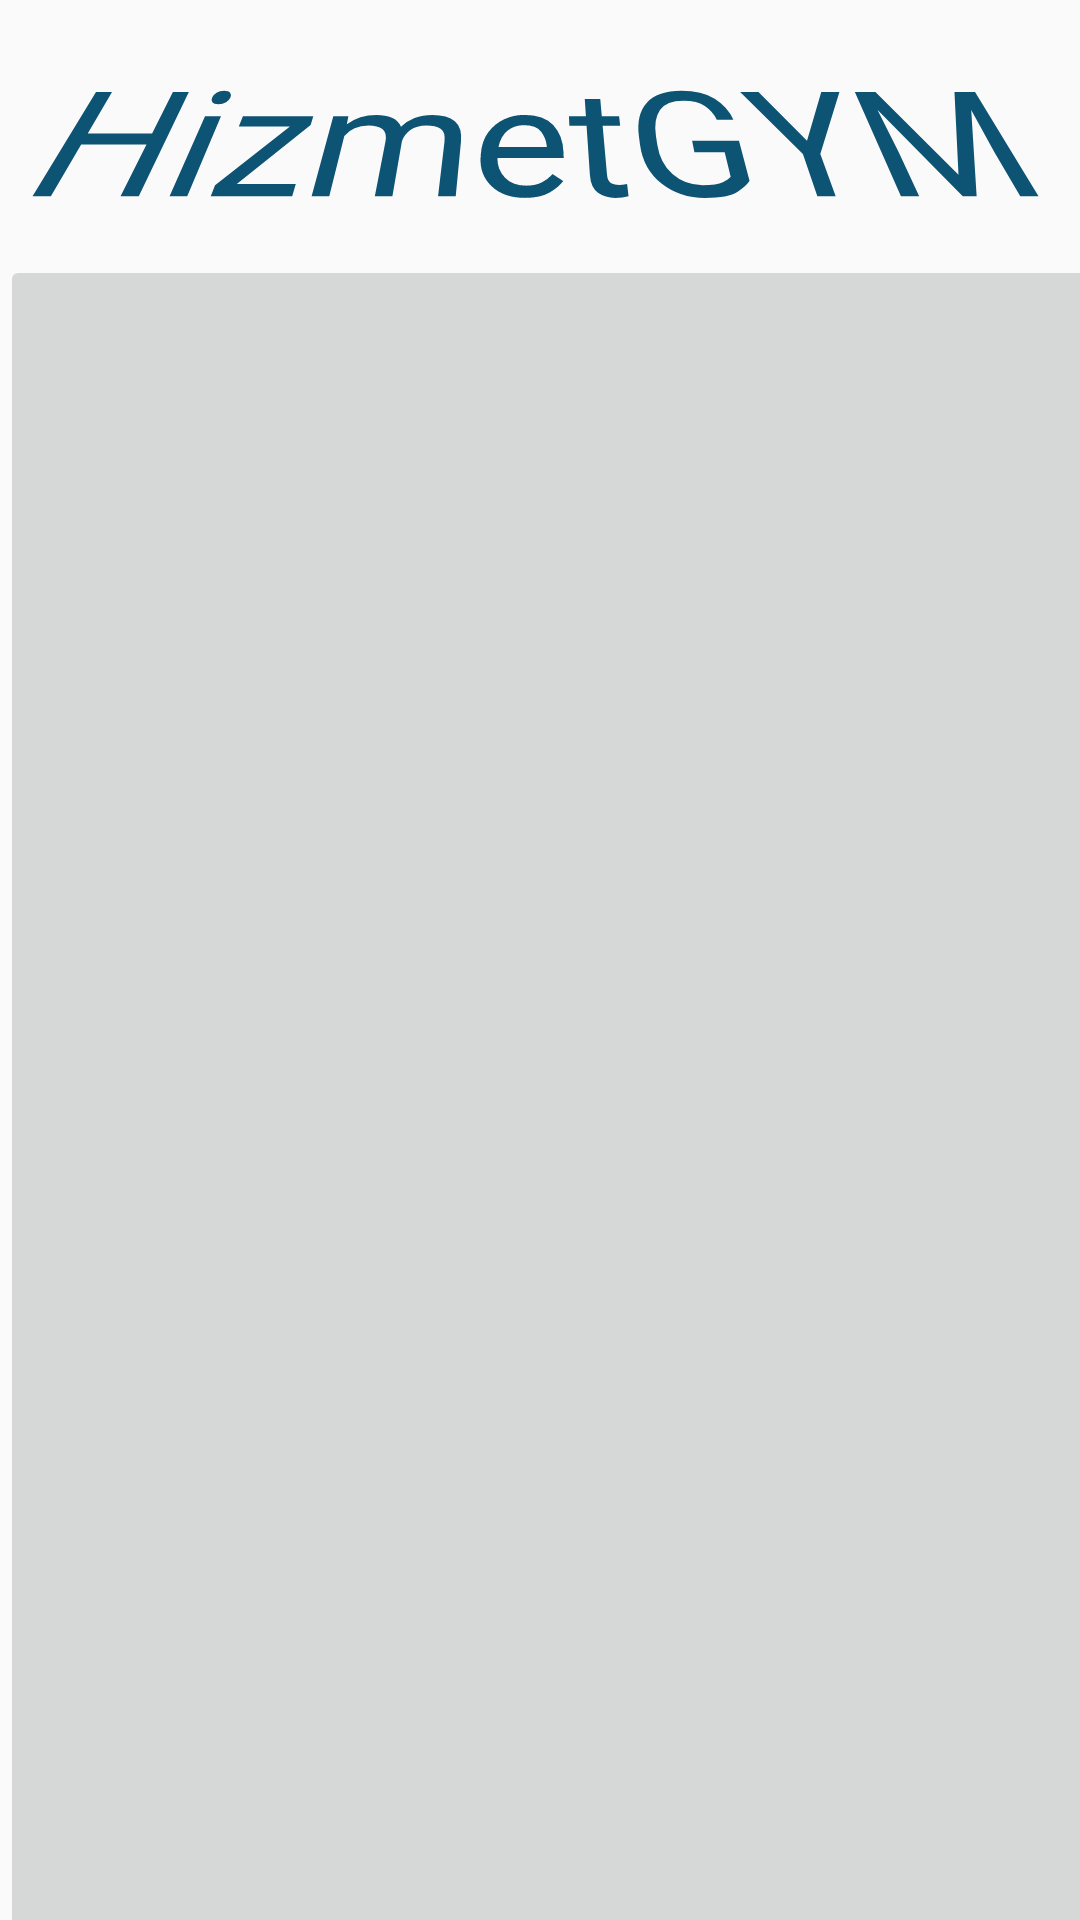

Produce the Android XML layout that renders to this screen, including the resource entries it uses.
<!-- AndroidManifest.xml: activity theme Theme.Design.Light.NoActionBar -->
<!-- res/layout/activity_main.xml -->
<?xml version="1.0" encoding="utf-8"?>
<androidx.constraintlayout.widget.ConstraintLayout xmlns:android="http://schemas.android.com/apk/res/android"
    xmlns:app="http://schemas.android.com/apk/res-auto"
    xmlns:tools="http://schemas.android.com/tools"
    android:layout_width="match_parent"
    android:layout_height="match_parent"
    tools:context=".MainActivity"
    tools:ignore="ContentDescription"
    >

    <TextView
        android:id="@+id/Header"
        android:layout_width="wrap_content"
        android:layout_height="wrap_content"
        android:fontFamily="@font/aclonica"
        android:rotationX="37"
        android:text="HizmetGYM"
        android:textColor="#0D5373"
        android:textSize="60sp"
        app:layout_constraintBottom_toBottomOf="parent"
        app:layout_constraintEnd_toEndOf="parent"
        app:layout_constraintHorizontal_bias="0.461"
        app:layout_constraintStart_toStartOf="parent"
        app:layout_constraintTop_toTopOf="parent"
        app:layout_constraintVertical_bias="0.009" />

    <ImageButton
        android:id="@+id/Logo"
        android:layout_width="415dp"
        android:layout_height="650dp"
        android:src="@drawable/meeley_a_maid_serves_barbell_weights_on_a_tray_as_a_logo4kreali_d3b30314_d2a6_464d_8e9b_df60c861fad5"
        app:layout_constraintStart_toStartOf="parent"
        app:layout_constraintTop_toBottomOf="@+id/Header" />

</androidx.constraintlayout.widget.ConstraintLayout>
<!-- resources referenced by this layout -->
<resources>

</resources>
